pico-8 play session: no input (idle)

[t = 1 s] idle ~1s (no d-pad/buttons)
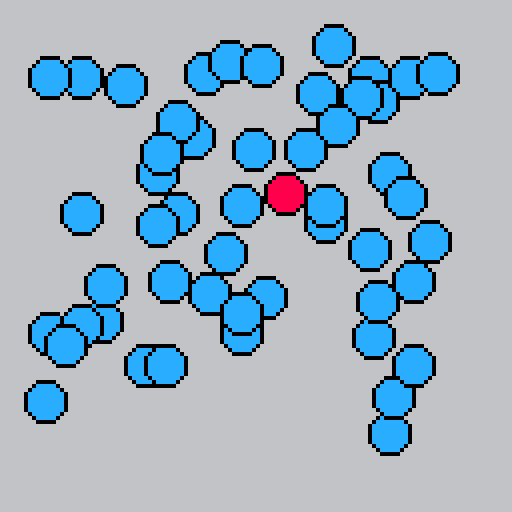

pico-8 cartridge
version 33
__lua__
function _init()
	cls()
	balls = create_balls(50)
	pallo = ball.new(5, 8, 2)
	snd_delay = 0
end

function _update()
 snd_delay += 1
	read_input()
	for b in all(balls) do
		if collcheck(pallo, b) then
			b.col = 8
			if (snd_delay > rnd(20)) sfx(rnd(2)) snd_delay = 0
		else b.col = 12
		end
	end
	
end

function _draw()
	cls(6)
	circfill(pallo.x, pallo.y, pallo.rad, pallo.col)
	circ(pallo.x, pallo.y, pallo.rad, 0)
	for b in all(balls) do
		circfill(b.x, b.y, b.rad, b.col)
		circ(b.x, b.y, b.rad, 0)
	end

end
-->8
--oliot
ball = {}
ball.new = function(radius, colour, speed)
	local self = {}
	self.rad = radius or 5
	self.x = 10 + rnd(100) //+ self.rad
	self.y = 10 + rnd(100) //+ self.rad
	self.col = colour or 12
	self.speed = speed or 1
	
	return self
end
	
-->8
--funktiot
function create_balls(amount)
	balls = {}
	for i=1,amount do
		b = ball.new()
		add(balls, b)
	end
	return balls
end
-->8
function collcheck(ob_a, ob_b)
	x_overlap = false
	y_overlap = false
	collision = false

	if abs(ob_a.x - ob_b.x) < (ob_a.rad+ob_b.rad) then
		x_overlap = true -- X coordinates overlap
		print("X overlaps", 0, 0)
	end
	if abs(ob_a.y - ob_b.y) < (ob_a.rad+ob_b.rad) then
		y_overlap = true -- Y coordinates overlap
		print("Y overlaps", 0, 5)
	end
	if x_overlap and y_overlap then
		collision = true
	end
	return collision
end

function read_input()
	if btn(0) and pallo.x - pallo.rad > 1 then
		pallo.x -= pallo.speed
	end
	if btn(1) and pallo.x + pallo.rad < 127 then
		pallo.x += pallo.speed
	end
	if btn(2) and pallo.y - pallo.rad > 1 then
		pallo.y -= pallo.speed
	end
	if btn(3) and pallo.y + pallo.rad < 127 then
		pallo.y += pallo.speed
	end

	-- Check for collisions after moving the large ball
	for b in all(balls) do
		if collcheck(pallo, b) then
			if (pallo.x < b.x) b.x += b.speed
			if (pallo.x > b.x) b.x -= b.speed
			if (pallo.y < b.y) b.y += b.speed
			if (pallo.y > b.y) b.y -= b.speed
		end
	end
end
__gfx__
00000000000000000000000000000000000000000000000000000000000000000000000000000000000000000000000000000000000000000000000000000000
00000000000000000000000000000000000000000000000000000000000000000000000000000000000000000000000000000000000000000000000000000000
00700700000000000000000000000000000000000000000000000000000000000000000000000000000000000000000000000000000000000000000000000000
00077000000000000000000000000000000000000000000000000000000000000000000000000000000000000000000000000000000000000000000000000000
00077000000000000000000000000000000000000000000000000000000000000000000000000000000000000000000000000000000000000000000000000000
00700700000000000000000000000000000000000000000000000000000000000000000000000000000000000000000000000000000000000000000000000000
